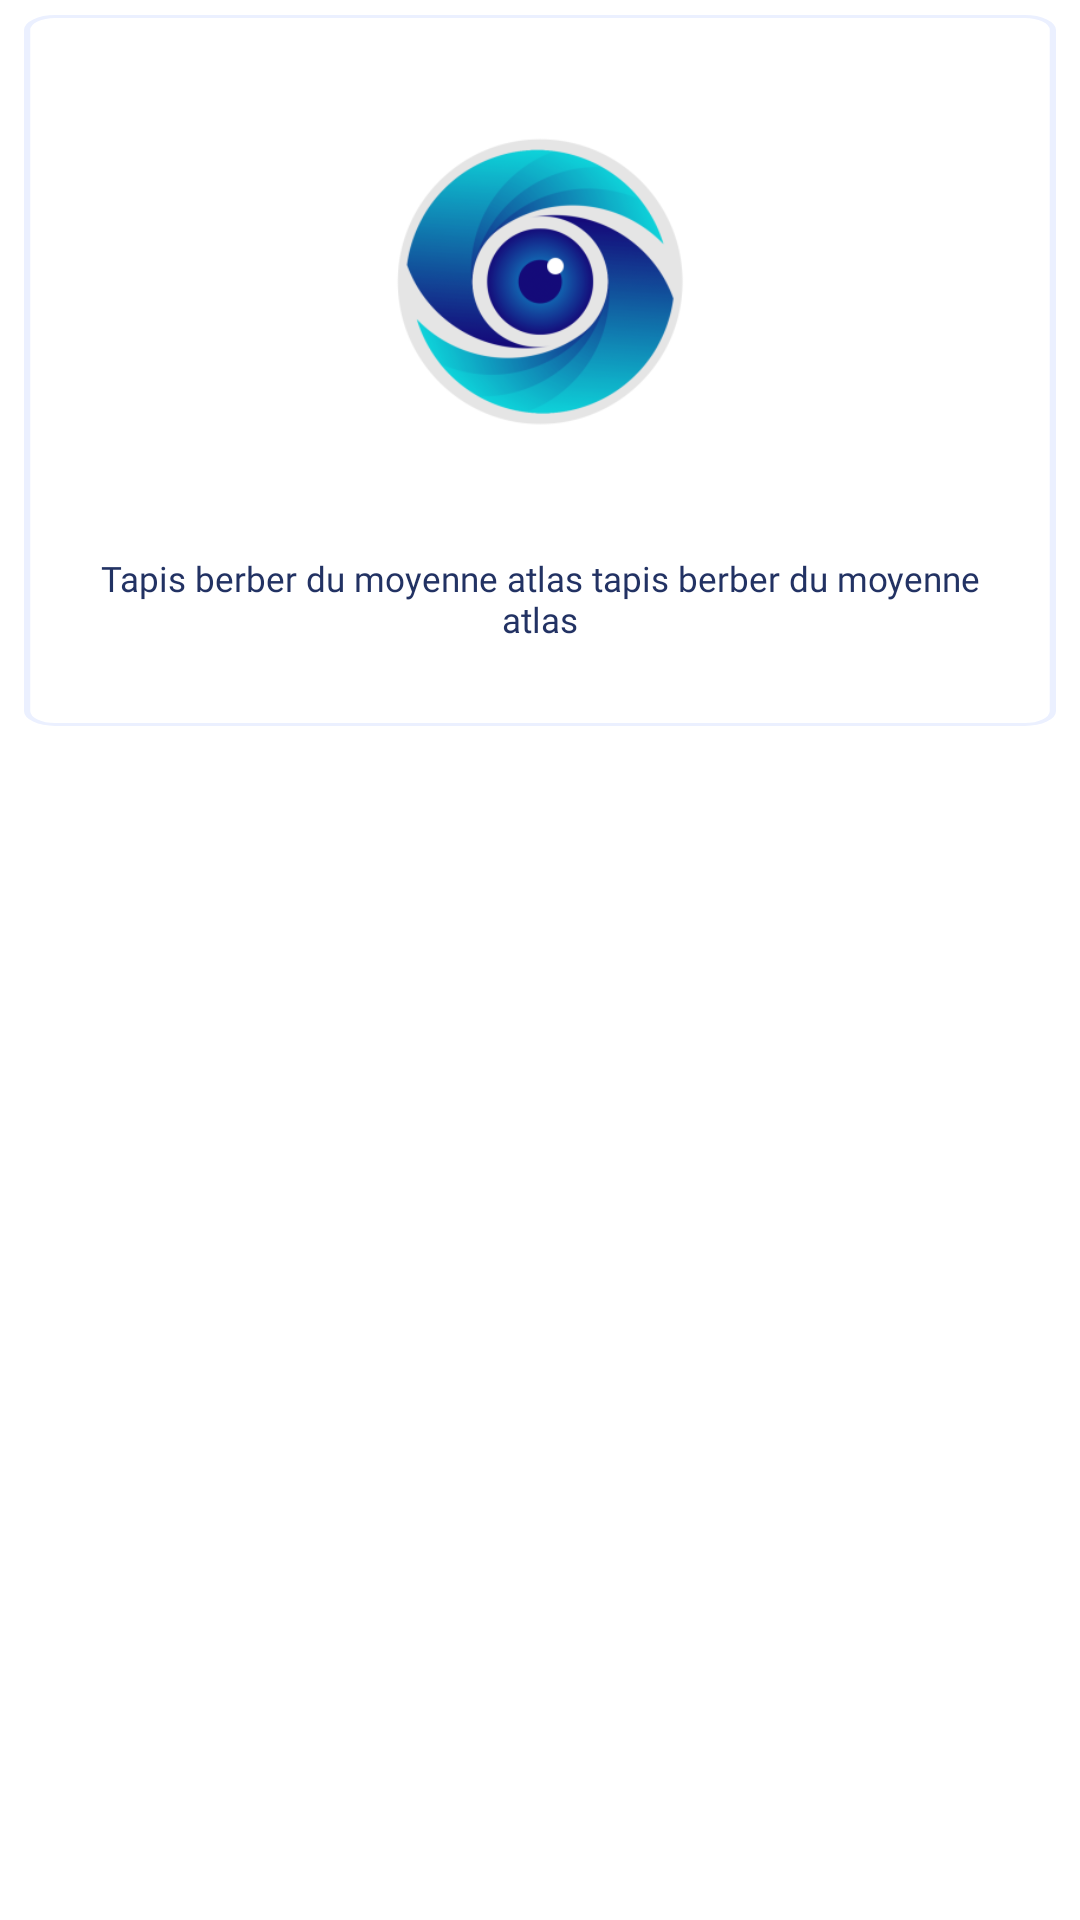

Layout XML and referenced resources for this Android screen:
<!-- AndroidManifest.xml: application theme AppTheme -->
<!-- res/layout/explore_item.xml -->
<?xml version="1.0" encoding="utf-8"?>
<androidx.constraintlayout.widget.ConstraintLayout
    xmlns:android="http://schemas.android.com/apk/res/android"
    xmlns:app="http://schemas.android.com/apk/res-auto"
    android:layout_width="match_parent"
    android:layout_height="wrap_content">

    <LinearLayout
        android:id="@+id/exp_item"
        android:layout_width="match_parent"
        android:layout_height="wrap_content"
        android:layout_gravity="center_vertical"
        android:orientation="vertical"
        app:layout_constraintBottom_toBottomOf="parent"
        app:layout_constraintEnd_toEndOf="parent"
        app:layout_constraintHorizontal_bias="0.0"
        app:layout_constraintStart_toStartOf="parent"
        app:layout_constraintTop_toTopOf="parent"
        app:layout_constraintVertical_bias="0.0"
        android:background="@drawable/ic_border"
        android:layout_marginHorizontal="8dp"
        android:layout_marginVertical="5dp"
        android:weightSum="1">

        <ImageView
            android:id="@+id/exp_item_img"
            android:layout_width="match_parent"
            android:layout_height="wrap_content"
            android:layout_margin="25dp"
            android:layout_weight="0.8"
            android:src="@mipmap/ic_logo" />

        <TextView
            android:id="@+id/exp_item_title"
            android:layout_width="match_parent"
            android:layout_height="wrap_content"
            android:layout_weight="0.2"
            android:fontFamily="@font/poppins_bold"
            android:gravity="center"
            android:text="@string/dummy_title"
            android:textColor="@color/colorTitle"
            android:textSize="11.5sp"
            android:layout_marginHorizontal="12dp"
            android:layout_marginBottom="25dp"/>

    </LinearLayout>

</androidx.constraintlayout.widget.ConstraintLayout>
<!-- resources referenced by this layout -->
<resources>
  <color name="colorTitle">#223263</color>
  <!-- drawable ic_border (drawable) -->
  <vector xmlns:android="http://schemas.android.com/apk/res/android"
      android:width="165dp"
      android:height="237dp"
      android:viewportWidth="165"
      android:viewportHeight="237">
    <path
        android:pathData="M5,0.5L160,0.5A4.5,4.5 0,0 1,164.5 5L164.5,232A4.5,4.5 0,0 1,160 236.5L5,236.5A4.5,4.5 0,0 1,0.5 232L0.5,5A4.5,4.5 0,0 1,5 0.5z"
        android:fillColor="#ffffff"/>
    <path
        android:strokeWidth="1"
        android:pathData="M5,0.5L160,0.5A4.5,4.5 0,0 1,164.5 5L164.5,232A4.5,4.5 0,0 1,160 236.5L5,236.5A4.5,4.5 0,0 1,0.5 232L0.5,5A4.5,4.5 0,0 1,5 0.5z"
        android:fillColor="#00000000"
        android:strokeColor="#EBF0FF"/>
  </vector>
  <!-- mipmap ic_logo: png bitmap (mipmap-hdpi, 13816 bytes) -->
  <string name="dummy_title">Tapis berber du moyenne atlas tapis berber du moyenne atlas</string>
  <style name="AppTheme" parent="Theme.MaterialComponents.Light">
          
          
          <item name="colorPrimary">@color/colorPrimary</item>
          <item name="colorPrimaryVariant">@color/colorPrimary</item>
          
          <item name="android:statusBarColor">?attr/colorPrimaryVariant</item>
      </style>
  <color name="colorPrimary">#40BFFF</color>
</resources>
